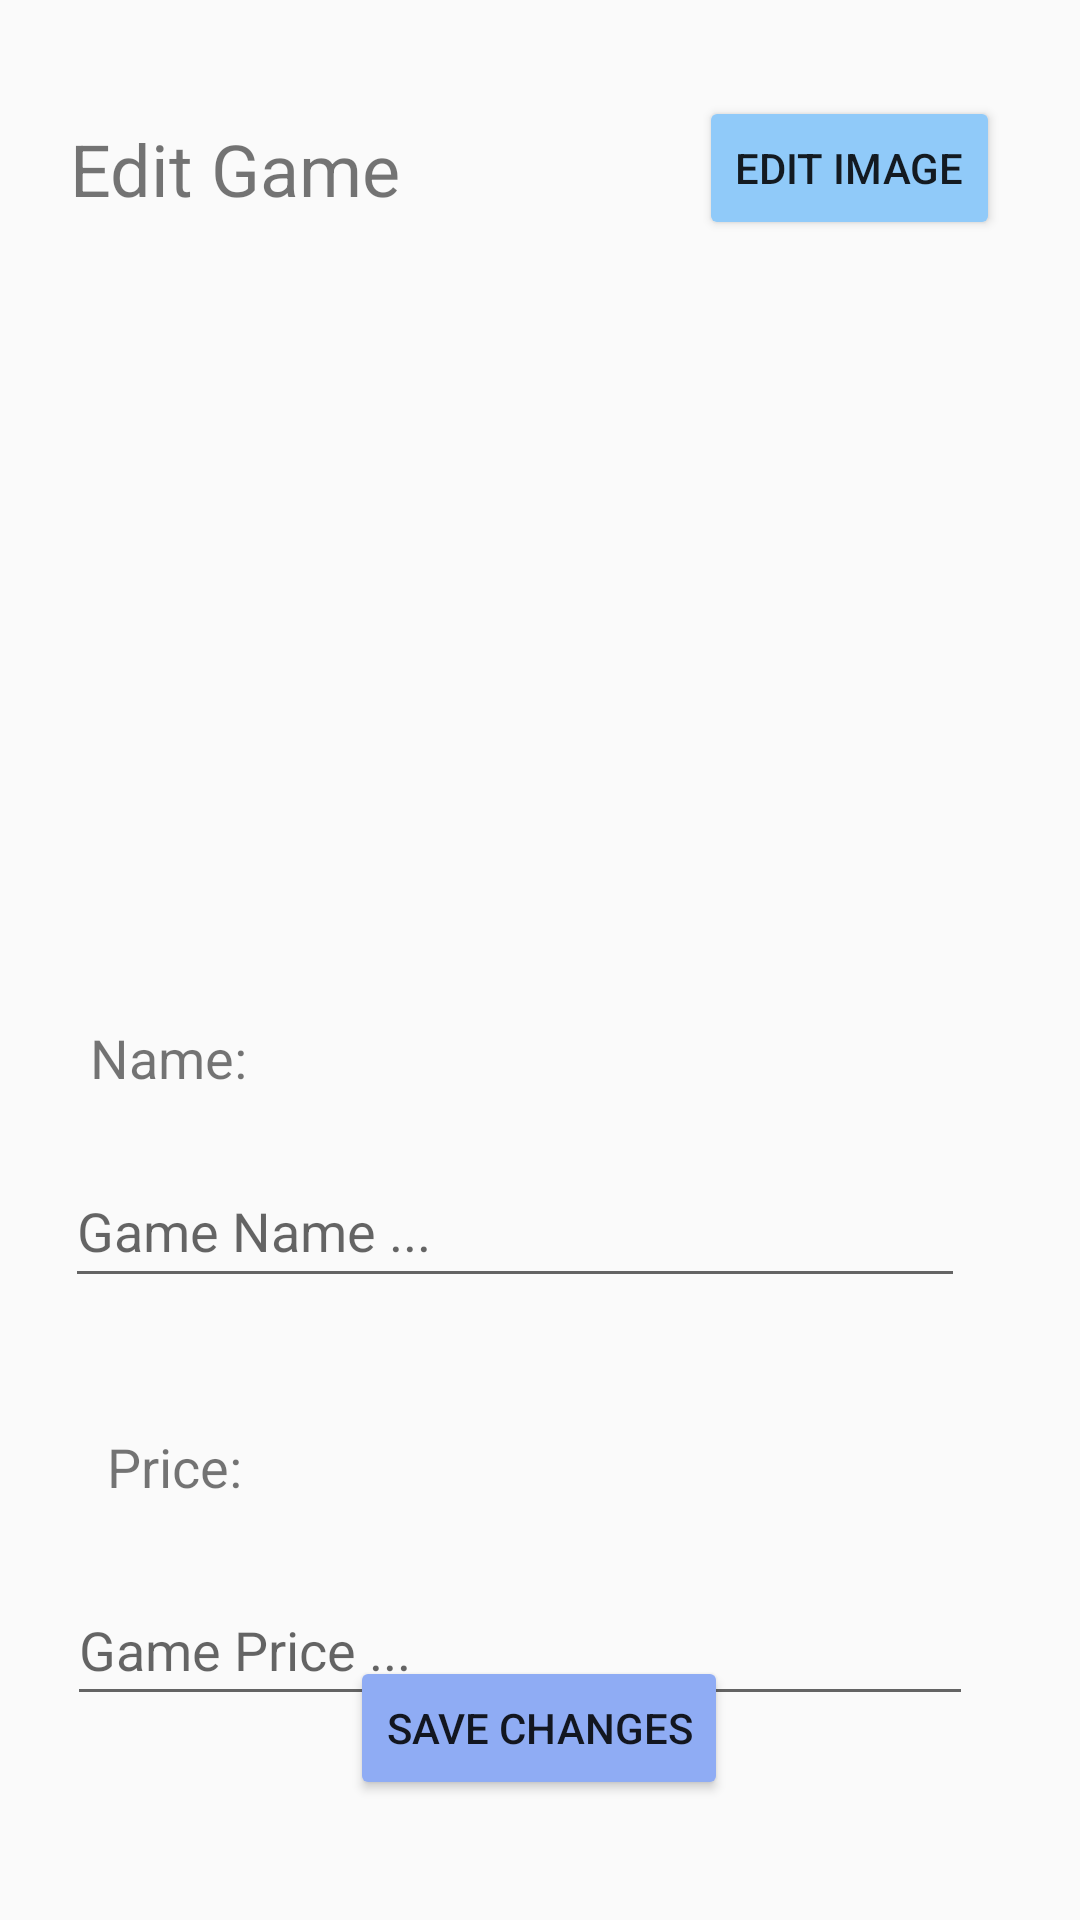

The Android layout XML behind this screen, and the referenced resources:
<!-- AndroidManifest.xml: application theme Theme.GamesApplication -->
<!-- res/layout/activity_edit_game.xml -->
<?xml version="1.0" encoding="utf-8"?>
<androidx.constraintlayout.widget.ConstraintLayout xmlns:android="http://schemas.android.com/apk/res/android"
    xmlns:app="http://schemas.android.com/apk/res-auto"
    xmlns:tools="http://schemas.android.com/tools"
    android:layout_width="match_parent"
    android:layout_height="match_parent"
    tools:context=".EditGameActivity">

    <TextView
        android:id="@+id/textView6"
        android:layout_width="wrap_content"
        android:layout_height="wrap_content"
        android:layout_marginTop="40dp"
        android:text="Edit Game"
        android:textSize="24sp"
        app:layout_constraintEnd_toEndOf="parent"
        app:layout_constraintHorizontal_bias="0.093"
        app:layout_constraintStart_toStartOf="parent"
        app:layout_constraintTop_toTopOf="parent" />

    <TextView
        android:id="@+id/textView7"
        android:layout_width="wrap_content"
        android:layout_height="wrap_content"
        android:layout_marginTop="44dp"
        android:text="Name:"
        android:textSize="18sp"
        app:layout_constraintEnd_toEndOf="parent"
        app:layout_constraintHorizontal_bias="0.097"
        app:layout_constraintStart_toStartOf="parent"
        app:layout_constraintTop_toBottomOf="@+id/gameImage" />

    <EditText
        android:id="@+id/gameName"
        android:layout_width="300dp"
        android:layout_height="48dp"
        android:layout_marginTop="20dp"
        android:ems="10"
        android:hint="Game Name ..."
        android:inputType="textPersonName"
        app:layout_constraintEnd_toEndOf="parent"
        app:layout_constraintHorizontal_bias="0.36"
        app:layout_constraintStart_toStartOf="parent"
        app:layout_constraintTop_toBottomOf="@+id/textView7" />

    <TextView
        android:id="@+id/textView8"
        android:layout_width="wrap_content"
        android:layout_height="wrap_content"
        android:layout_marginTop="44dp"
        android:text="Price:"
        android:textSize="18sp"
        app:layout_constraintEnd_toEndOf="parent"
        app:layout_constraintHorizontal_bias="0.113"
        app:layout_constraintStart_toStartOf="parent"
        app:layout_constraintTop_toBottomOf="@+id/gameName" />

    <EditText
        android:id="@+id/gamePrice"
        android:layout_width="302dp"
        android:layout_height="47dp"
        android:layout_marginTop="24dp"
        android:ems="10"
        android:hint="Game Price ..."
        android:inputType="numberDecimal"
        app:layout_constraintEnd_toEndOf="parent"
        app:layout_constraintHorizontal_bias="0.385"
        app:layout_constraintStart_toStartOf="parent"
        app:layout_constraintTop_toBottomOf="@+id/textView8" />

    <Button
        android:id="@+id/button"
        android:layout_width="wrap_content"
        android:layout_height="wrap_content"
        android:layout_marginBottom="40dp"
        android:onClick="onSave"
        android:text="Save Changes"
        app:backgroundTint="#8FACF4"
        app:layout_constraintBottom_toBottomOf="parent"
        app:layout_constraintEnd_toEndOf="parent"
        app:layout_constraintHorizontal_bias="0.498"
        app:layout_constraintStart_toStartOf="parent" />

    <ImageView
        android:id="@+id/gameImage"
        android:layout_width="200dp"
        android:layout_height="200dp"
        android:layout_marginTop="24dp"
        app:layout_constraintEnd_toEndOf="parent"
        app:layout_constraintHorizontal_bias="0.412"
        app:layout_constraintStart_toStartOf="parent"
        app:layout_constraintTop_toBottomOf="@+id/textView6"
        tools:srcCompat="@tools:sample/avatars" />

    <Button
        android:id="@+id/button6"
        android:layout_width="wrap_content"
        android:layout_height="wrap_content"
        android:layout_marginTop="32dp"
        android:onClick="showImageDialog"
        android:text="Edit Image"
        app:backgroundTint="#90CAF9"
        app:icon="@drawable/edit_20"
        app:iconPadding="1dp"
        app:layout_constraintEnd_toEndOf="parent"
        app:layout_constraintHorizontal_bias="0.789"
        app:layout_constraintStart_toEndOf="@+id/textView6"
        app:layout_constraintTop_toTopOf="parent" />
</androidx.constraintlayout.widget.ConstraintLayout>
<!-- resources referenced by this layout -->
<resources>
  <style name="Theme.GamesApplication" parent="Theme.MaterialComponents.Light.DarkActionBar.Bridge">
          
          <item name="colorPrimary">@color/purple_500</item>
          <item name="colorPrimaryVariant">@color/purple_700</item>
          <item name="colorOnPrimary">@color/white</item>
          
          <item name="colorSecondary">@color/teal_200</item>
          <item name="colorSecondaryVariant">@color/teal_700</item>
          <item name="colorOnSecondary">@color/black</item>
          
          <item name="android:statusBarColor" tools:targetApi="l">?attr/colorPrimaryVariant</item>
          
  
      </style>
  <color name="purple_500">#FF6200EE</color>
  <color name="purple_700">#FF3700B3</color>
  <color name="white">#FFFFFFFF</color>
  <color name="teal_200">#FF03DAC5</color>
  <color name="teal_700">#FF018786</color>
  <color name="black">#FF000000</color>
</resources>
